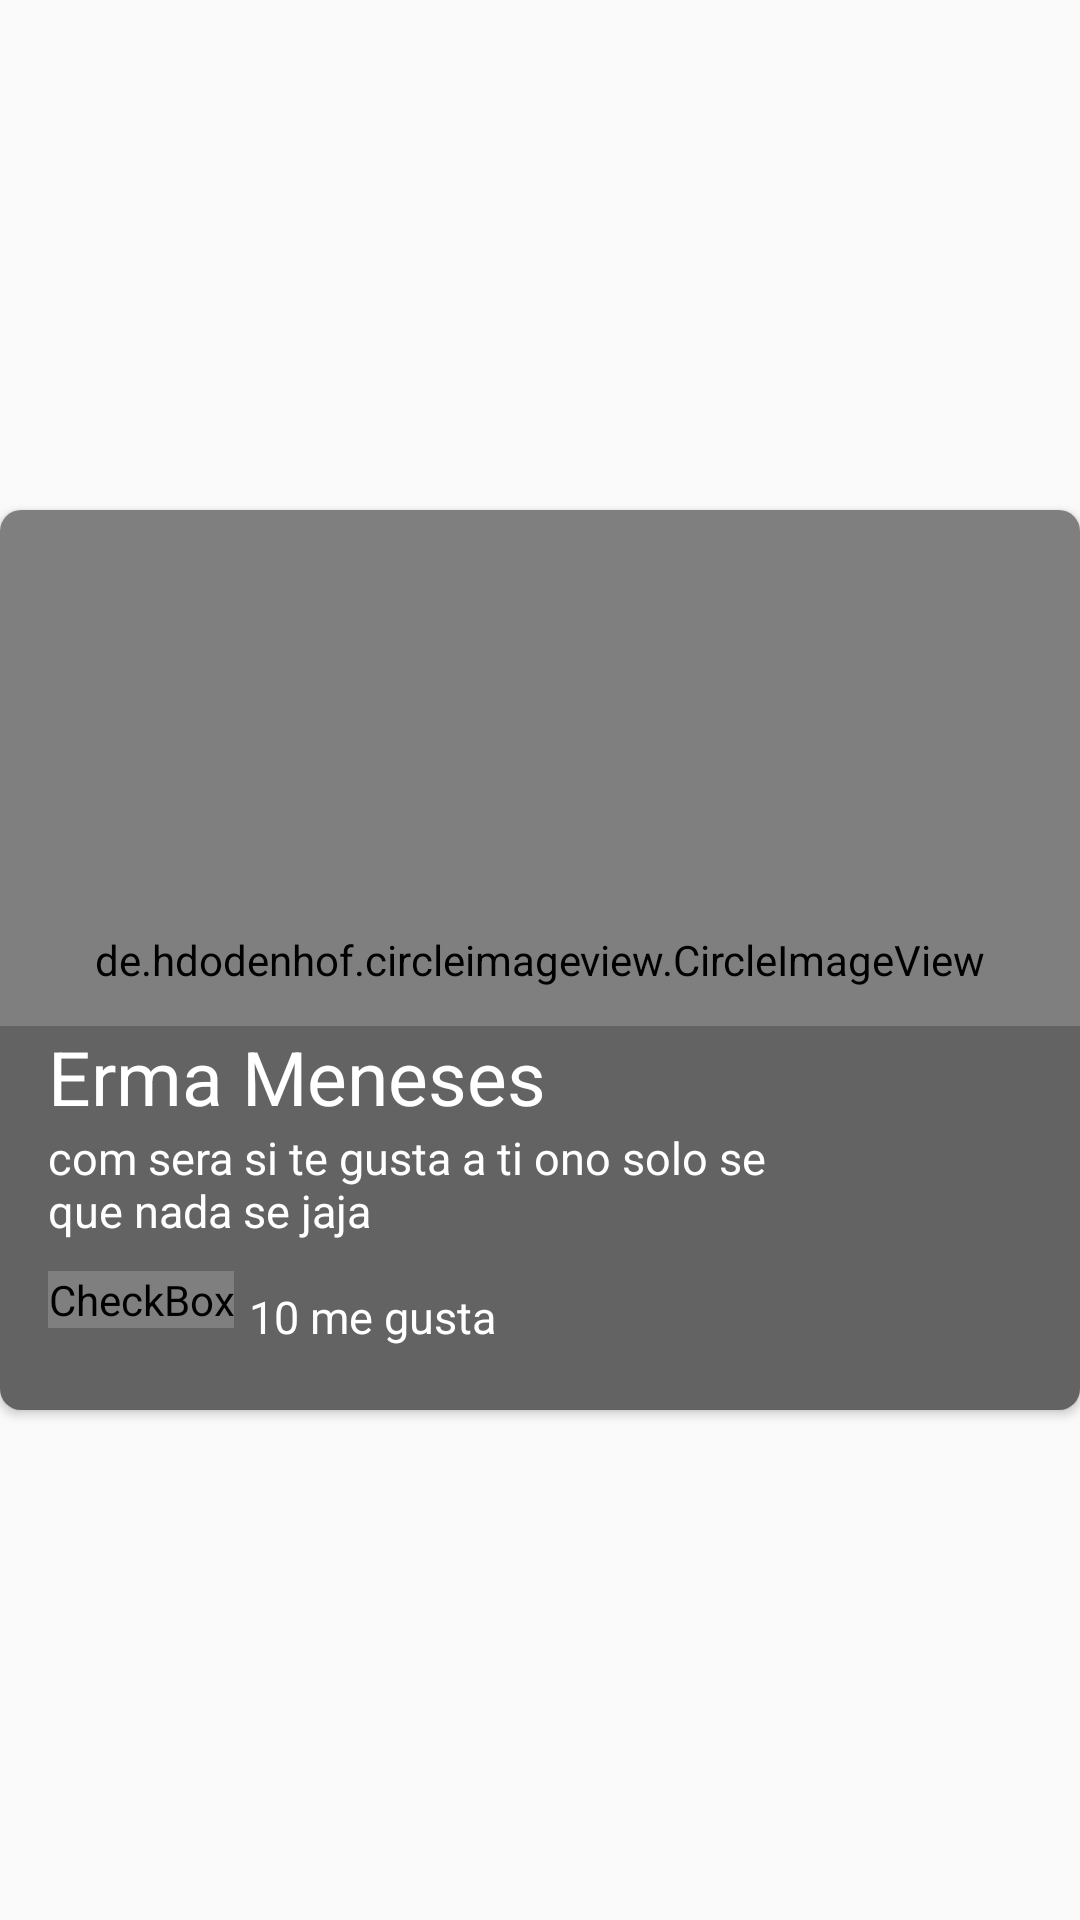

Write the Android layout XML for this screen, with the resource values it uses.
<!-- AndroidManifest.xml: application theme AppTheme -->
<!-- res/layout/design_profile.xml -->
<?xml version="1.0" encoding="utf-8"?>
<LinearLayout xmlns:android="http://schemas.android.com/apk/res/android"
    android:orientation="vertical" android:layout_width="match_parent"
    android:gravity="center"
    android:layout_height="match_parent">

    <android.support.v7.widget.CardView
        xmlns:android="http://schemas.android.com/apk/res/android"
        xmlns:cardview="http://schemas.android.com/apk/res-auto"
        android:id="@+id/pictureCard"
        android:layout_width="match_parent"
        android:layout_height="300dp"
        android:elevation="10dp"
        cardview:cardCornerRadius="7dp">

        <ImageView
            android:id="@+id/imgClose"
            android:layout_gravity="right"
            android:padding="5dp"
            android:layout_width="wrap_content"
            android:layout_height="wrap_content"
            android:src="@drawable/cancel"/>

        <FrameLayout
            android:layout_width="match_parent"
            android:layout_height="match_parent"
            android:layout_gravity="center"
            >

            <de.hdodenhof.circleimageview.CircleImageView
                android:id="@+id/imgAvatar"
                android:layout_gravity="center"
                android:layout_width="match_parent"
                android:layout_height="match_parent"
                android:layout_marginTop="0dp"
                android:src="@drawable/perfil"

                />
            <LinearLayout
                android:layout_width="match_parent"
                android:layout_height="wrap_content"
                android:orientation="vertical"
                android:layout_gravity="bottom"
                android:paddingLeft="16dp"
                android:paddingBottom="16dp"
                android:layout_marginLeft="0dp"
                android:background="#53292929"
                >
                <TextView
                    android:layout_width="wrap_content"
                    android:layout_height="wrap_content"
                    android:id="@+id/txtUsername"
                    android:text="Erma Meneses"
                    android:textColor="@android:color/white"
                    android:textSize="25sp"
                    />

                <TextView
                    android:layout_width="260dp"
                    android:layout_height="wrap_content"
                    android:id="@+id/txtEstado"
                    android:text="com sera si te gusta a ti ono solo se que nada se jaja"
                    android:textColor="@android:color/white"
                    android:textSize="15sp"

                    />
                <LinearLayout
                    android:layout_width="match_parent"
                    android:layout_height="wrap_content"
                    android:orientation="horizontal"
                    android:layout_marginTop="10dp"
                    >
                    <CheckBox
                        android:id="@+id/checkLike"
                        android:layout_width="wrap_content"
                        android:layout_height="wrap_content"
                        android:button="@drawable/select_chekbox"


                        />
                    <TextView
                        android:layout_width="match_parent"
                        android:layout_height="wrap_content"
                        android:id="@+id/txtCountLikes"
                        android:text="10 me gusta"
                        android:textColor="@android:color/white"
                        android:textSize="15sp"
                        android:padding="5dp"

                        />

                </LinearLayout>


            </LinearLayout>

        </FrameLayout>

    </android.support.v7.widget.CardView>

</LinearLayout>
<!-- resources referenced by this layout -->
<resources>
  <!-- drawable cancel: png bitmap (drawable, 575 bytes) -->
  <!-- drawable perfil: jpg bitmap (drawable, 67305 bytes) -->
  <!-- drawable select_chekbox (drawable) -->
  <?xml version="1.0" encoding="utf-8"?>
  <selector xmlns:android="http://schemas.android.com/apk/res/android">
      <item android:drawable="@drawable/likes" android:state_checked="false"></item>
      <item android:drawable="@drawable/likes_full" android:state_checked="true"></item>
      <item android:drawable="@drawable/likes"></item>
  </selector>
  <style name="AppTheme" parent="Theme.AppCompat.Light.DarkActionBar">
          
          <item name="colorPrimary">@color/colorPrimary</item>
          <item name="colorPrimaryDark">@color/colorPrimaryDark</item>
          <item name="colorAccent">@color/colorAccent</item>
          <item name="windowActionBar">false</item>
          <item name="windowNoTitle">true</item>
      </style>
  <!-- drawable likes_full: png bitmap (drawable, 348 bytes) -->
  <color name="colorPrimary">#FF5722</color>
  <color name="colorPrimaryDark">#E64A19</color>
  <color name="colorAccent">#009688</color>
</resources>
